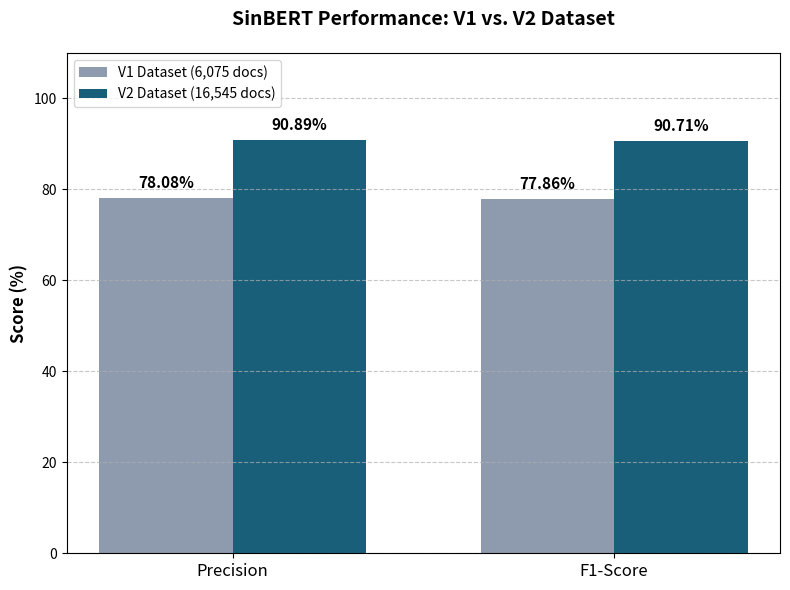
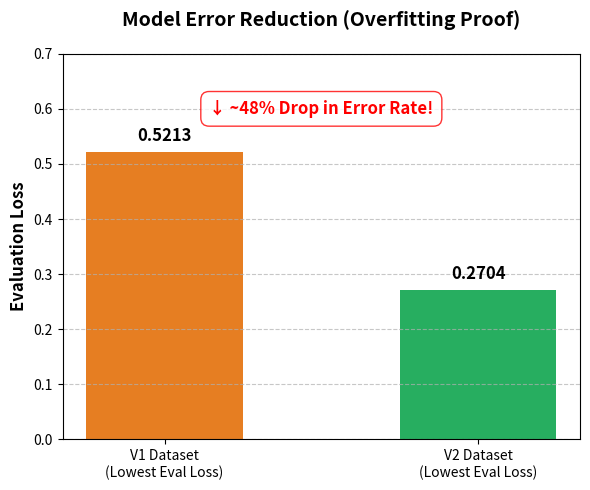

These charts were generated, in order, by the following Python code:
import matplotlib.pyplot as plt
import numpy as np

# ==========================================
# EXTRACTED DATA FROM LOGS (SinBERT)
# ==========================================
# 1. Performance Metrics (Percentages)
metrics = ['Precision', 'F1-Score']
v1_scores = [78.08, 77.86]  # From V1 Final Average Scores
v2_scores = [90.89, 90.71]  # From V2 Final Average Scores

# 2. Evaluation Loss Drop
loss_labels = ['V1 Dataset\n(Lowest Eval Loss)', 'V2 Dataset\n(Lowest Eval Loss)']
loss_values = [0.5213, 0.2704]  # V1 Fold 5 vs V2 Fold 1

# ==========================================
# PLOT 1: The Performance Leap (Grouped Bar Chart)
# ==========================================
plt.figure(figsize=(8, 6))

x = np.arange(len(metrics))  # Label locations
width = 0.35  # Width of the bars

# Create bars
rects1 = plt.bar(x - width/2, v1_scores, width, label='V1 Dataset (6,075 docs)', color='#8E9BAE') # Muted gray-blue
rects2 = plt.bar(x + width/2, v2_scores, width, label='V2 Dataset (16,545 docs)', color='#1A5F7A') # Bold tech blue

# Add text, labels, and custom x-axis tick labels
plt.ylabel('Score (%)', fontsize=12, fontweight='bold')
plt.title('SinBERT Performance: V1 vs. V2 Dataset', fontsize=14, fontweight='bold', pad=20)
plt.xticks(x, metrics, fontsize=12)
plt.ylim(0, 110) # Set limit higher so labels fit
plt.legend(loc='upper left', fontsize=10)
plt.grid(axis='y', linestyle='--', alpha=0.7)

# Add data labels on top of bars
def autolabel(rects):
    for rect in rects:
        height = rect.get_height()
        plt.annotate(f'{height}%',
                    xy=(rect.get_x() + rect.get_width() / 2, height),
                    xytext=(0, 5),  # 5 points vertical offset
                    textcoords="offset points",
                    ha='center', va='bottom', fontsize=11, fontweight='bold')

autolabel(rects1)
autolabel(rects2)

plt.tight_layout()
plt.savefig('performance_leap_chart.png', dpi=300, transparent=True)
print("✅ Saved 'performance_leap_chart.png'")
plt.close()

# ==========================================
# PLOT 2: Evaluation Loss Reduction
# ==========================================
plt.figure(figsize=(6, 5))

# Create bars
bars = plt.bar(loss_labels, loss_values, width=0.5, color=['#E67E22', '#27AE60']) # Orange to Green

plt.ylabel('Evaluation Loss', fontsize=12, fontweight='bold')
plt.title('Model Error Reduction (Overfitting Proof)', fontsize=14, fontweight='bold', pad=20)
plt.ylim(0, 0.7)
plt.grid(axis='y', linestyle='--', alpha=0.7)

# Add data labels on top of bars
for bar in bars:
    height = bar.get_height()
    plt.annotate(f'{height:.4f}',
                xy=(bar.get_x() + bar.get_width() / 2, height),
                xytext=(0, 5), 
                textcoords="offset points",
                ha='center', va='bottom', fontsize=12, fontweight='bold')

# Add a text box highlighting the 50% drop
plt.text(0.5, 0.6, "↓ ~48% Drop in Error Rate!", ha='center', va='center', 
         fontsize=12, fontweight='bold', color='red',
         bbox=dict(facecolor='white', alpha=0.8, edgecolor='red', boxstyle='round,pad=0.5'))

plt.tight_layout()
plt.savefig('eval_loss_drop.png', dpi=300, transparent=True)
print("✅ Saved 'eval_loss_drop.png'")
plt.close()
